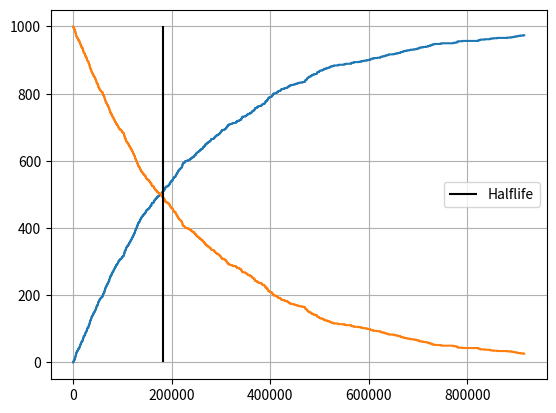
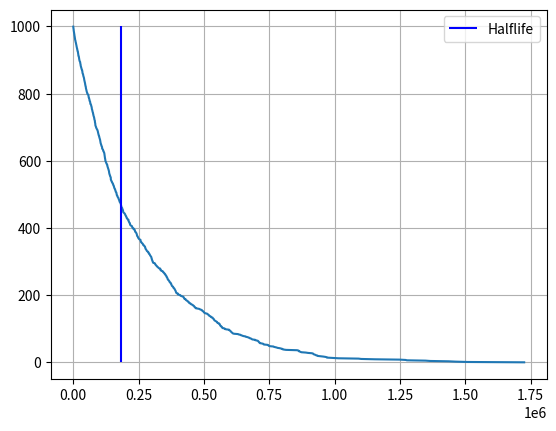

Write Python code to recreate these figures, in order. (Note: this script raises an exception after producing the figures.)
import numpy.random as npr
import numpy as np
import matplotlib.pyplot as plt

npr.seed(15)

tstep = 1#s
tau = 3052*60#s
timeobs = 5*tau#s
N0 = 1000
NPb = 0
NTl = N0
Pb = []
Tl = []

def decay_prob(x,tau = tau):
    return 1-2**(-x/tau)

for i in range(timeobs):
    if(NTl==0): break
    ndecays = ((npr.random(NTl)<decay_prob(1))*1).sum()
    #print(ndecays)
    NPb+=ndecays
    NTl-=ndecays
    Pb.append(NPb)
    Tl.append(NTl)

plt.plot(range(timeobs),Pb,range(timeobs),Tl)
plt.vlines(tau,0,1000,"k",label="Halflife")
plt.grid()
plt.legend();

import numpy.random as npr
import numpy as np
import matplotlib.pyplot as plt

npr.seed(15)

tau = 3052*60#s

u = npr.random(N0)  #Sampling 1000 random numbers

def p_times(z,tau = tau):
    return -tau*np.log2(1-z)

times = np.sort(p_times(u))
N = np.arange(0,N0,1)[::-1]

plt.plot(times,N)
plt.vlines(tau,0,1000,'b',label='Halflife')
plt.legend()
plt.grid();


import numpy as np
import numpy.random as npr

N = int(1e6) #alfa particles
#b the impact parameter is the distance from the origin of sorted coordinates
a_0 = 5.3e-11

counts=0
def theta(b):
    Z = 79
    e = 1.602e-19
    E = 7.7e6*e
    e0 = 8.85e-12
    return Z*e**2/(2*np.pi*e0*E*b)  #restutuisce tan(theta/2)--> a pi/2 è 1

z = npr.rand(N)
b = np.sqrt(-2*(a_0/100)**2*np.log(1-z))
ang = theta(b)
counts = sum((ang>1)*1)
print(f"{(counts/N)*100:.3f}% backscattered")

import numpy as np
import numpy.random as npr
import matplotlib.pyplot as plt

npr.seed(15)

def f(x):
    return np.sin(1/(x*(2-x)))**2

N = int(1e6) #total points number

x = np.sort(npr.rand(N)*2)   # randomly choosing coordinates in I
y = npr.rand(N)  # random values to compare the function

#plt.plot(x,f(x))

eval = np.trapezoid(f(x),x)

test = sum((y<f(x))*1)
res = test/N*2  #Interval*fraction obtained

print("Risultati con il metodo MC:",res,eval,abs(res-eval)/res)

x = npr.rand(N)*2
y = f(x) #random sorted values of the function
I = 2/N*sum(y)
print("\nRisultati mean value",I,abs(I-eval)/I)

import numpy as np
import numpy.random as npr
import scipy.special as scis


def dncirc(data):
    return (((data**2).sum(1)<1)*1).sum()


dim = int(input("Inserire la dimensione scelta:"))
samplesize = int(1e6)

sample = npr.rand(samplesize,dim)*2-1

r = dncirc(sample)

A_ext = r/samplesize*2**(dim)
A_real = np.pi**(dim/2)/scis.gamma(1+dim/2)


print(f"Il risultato ottenuto, per {dim} dimensioni è: {A_ext:.5f} con MC, {A_real:.5f} atteso.\n\nL'errore relativo è del {(abs(A_real-A_ext)/A_ext*100):.5f}%")


import numpy as np

def f_w(x):
    return(1/(1+np.exp(x)))

N = int(1e6)
x = np.random.random(N)**2

res = (f_w(x).sum())/N*2
print(f"{res:.2f}")
